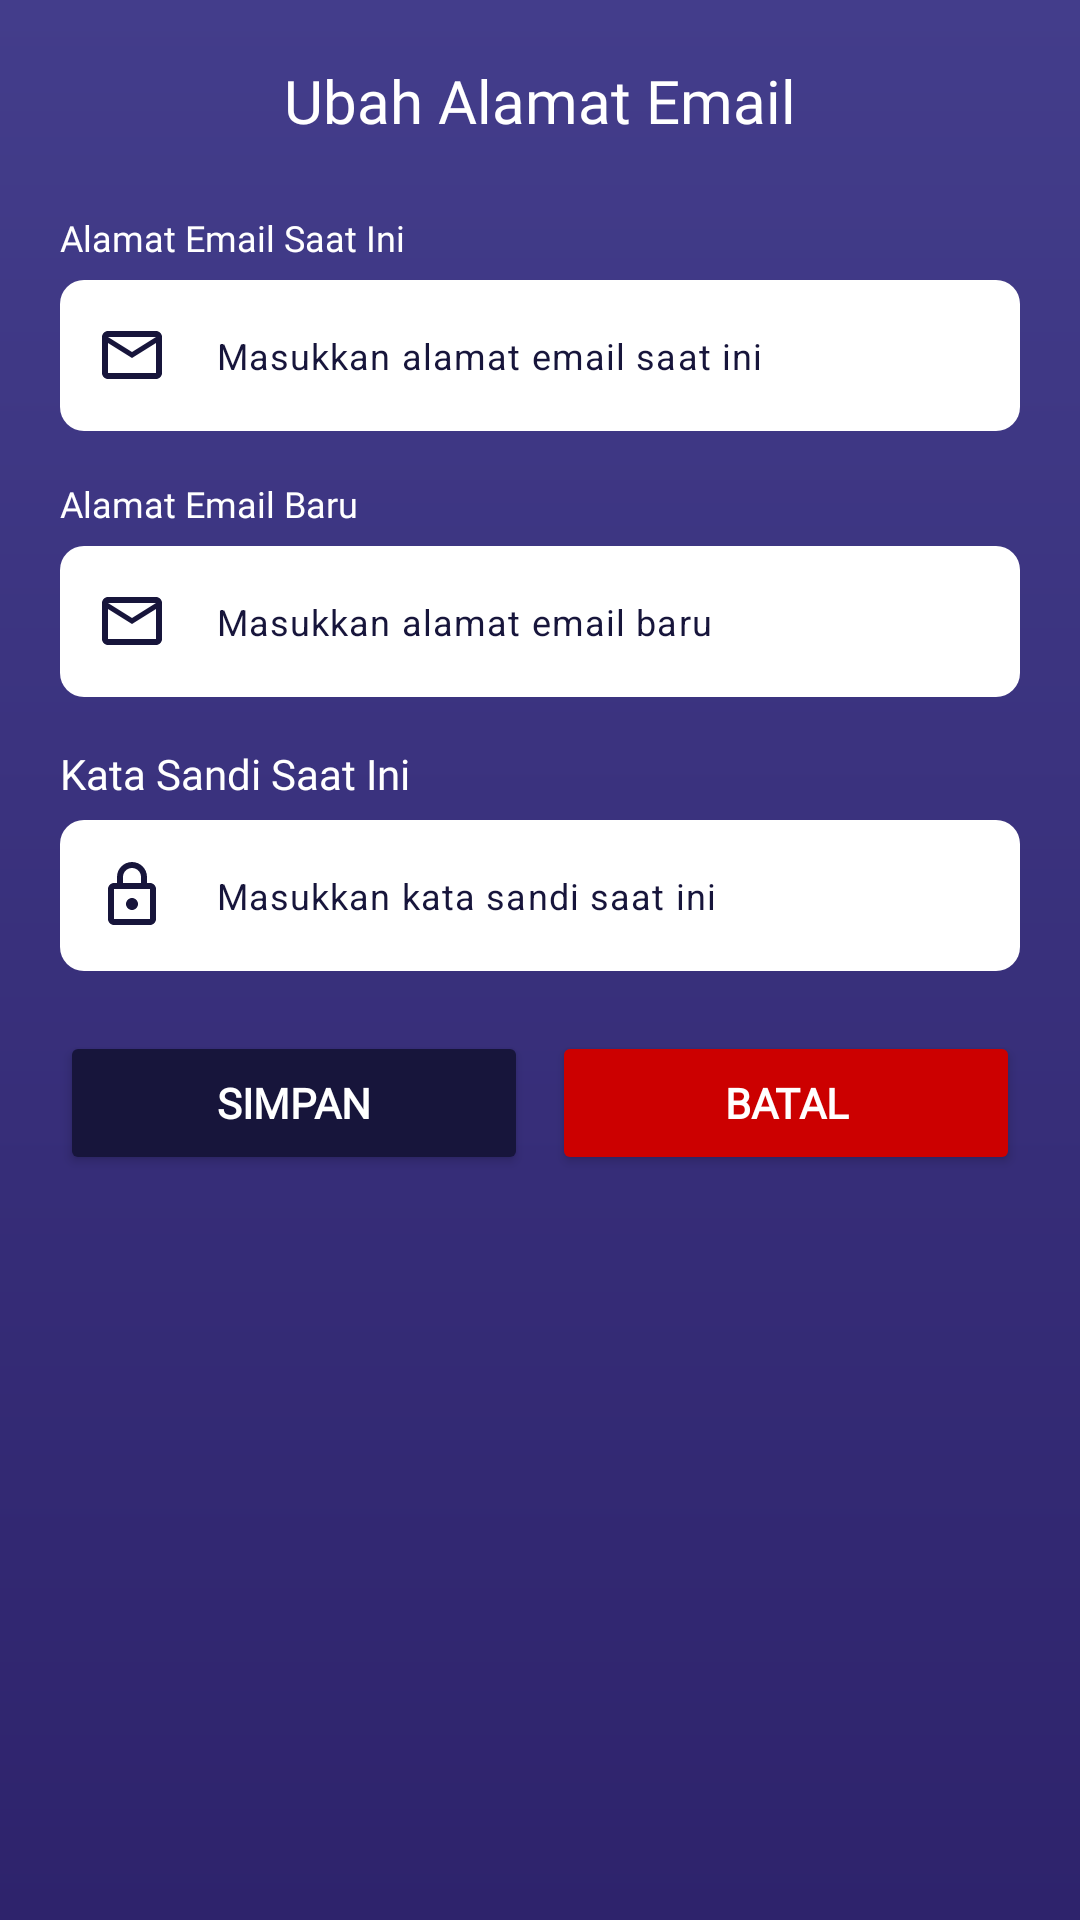

Here is an Android app screen rendered from its layout file. Give the layout XML and the strings, colors and styles it references.
<!-- AndroidManifest.xml: application theme Theme.TemanTidur -->
<!-- res/layout/dialog_change_email.xml -->
<?xml version="1.0" encoding="utf-8"?>
<LinearLayout xmlns:android="http://schemas.android.com/apk/res/android"
    xmlns:app="http://schemas.android.com/apk/res-auto"
    android:layout_width="match_parent"
    android:layout_height="wrap_content"
    android:background="@drawable/bg_card"
    android:gravity="center_horizontal"
    android:orientation="vertical"
    android:padding="20dp">

    <TextView
        android:id="@+id/tv_title"
        android:layout_width="wrap_content"
        android:layout_height="wrap_content"
        android:layout_marginBottom="24dp"
        android:fontFamily="@font/montserrat_bold"
        android:text="@string/change_email_title"
        android:textColor="@color/white"
        android:textSize="20sp" />

    <TextView
        android:id="@+id/tv_current_email_label"
        android:layout_width="match_parent"
        android:layout_height="wrap_content"
        android:layout_marginBottom="6dp"
        android:fontFamily="@font/montserrat_semibold"
        android:text="@string/current_email_form"
        android:textColor="@color/white"
        android:textSize="12sp" />

    <com.google.android.material.textfield.TextInputLayout
        android:id="@+id/til_current_email"
        android:layout_width="match_parent"
        android:layout_height="wrap_content"
        android:layout_marginBottom="16dp"
        app:boxCornerRadiusBottomEnd="8dp"
        app:boxCornerRadiusBottomStart="8dp"
        app:boxCornerRadiusTopEnd="8dp"
        app:boxCornerRadiusTopStart="8dp"
        app:hintEnabled="false"
        app:startIconDrawable="@drawable/ic_email"
        app:startIconTint="@color/darkblue"
        app:boxBackgroundMode="filled"
        app:boxBackgroundColor="@color/white"
        app:boxStrokeWidth="0dp"
        app:boxStrokeColor="@android:color/transparent">

        <com.google.android.material.textfield.TextInputEditText
            android:id="@+id/et_current_email"
            android:layout_width="match_parent"
            android:layout_height="match_parent"
            android:hint="@string/current_email_hint"
            android:inputType="textEmailAddress"
            android:paddingStart="12dp"
            android:paddingEnd="12dp"
            android:textColor="@color/darkblue"
            android:textColorHint="@color/darkblue"
            android:textSize="12sp" />
    </com.google.android.material.textfield.TextInputLayout>

    <TextView
        android:id="@+id/tv_new_email_label"
        android:layout_width="match_parent"
        android:layout_height="wrap_content"
        android:layout_marginBottom="6dp"
        android:fontFamily="@font/montserrat_semibold"
        android:text="@string/new_email_form"
        android:textColor="@color/white"
        android:textSize="12sp" />

    <com.google.android.material.textfield.TextInputLayout
        android:id="@+id/til_new_email"
        android:layout_width="match_parent"
        android:layout_height="wrap_content"
        android:layout_marginBottom="16dp"
        app:boxCornerRadiusBottomEnd="8dp"
        app:boxCornerRadiusBottomStart="8dp"
        app:boxCornerRadiusTopEnd="8dp"
        app:boxCornerRadiusTopStart="8dp"
        app:hintEnabled="false"
        app:startIconDrawable="@drawable/ic_email"
        app:startIconTint="@color/darkblue"
        app:boxBackgroundMode="filled"
        app:boxBackgroundColor="@color/white"
        app:boxStrokeWidth="0dp"
        app:boxStrokeColor="@android:color/transparent">

        <com.google.android.material.textfield.TextInputEditText
            android:id="@+id/et_new_email"
            android:layout_width="match_parent"
            android:layout_height="match_parent"
            android:hint="@string/new_email_hint"
            android:inputType="textEmailAddress"
            android:paddingStart="12dp"
            android:paddingEnd="12dp"
            android:textColor="@color/darkblue"
            android:textColorHint="@color/darkblue"
            android:textSize="12sp" />
    </com.google.android.material.textfield.TextInputLayout>

    <TextView
        android:id="@+id/tv_current_password_label"
        android:layout_width="match_parent"
        android:layout_height="wrap_content"
        android:layout_marginBottom="6dp"
        android:fontFamily="@font/montserrat_semibold"
        android:text="@string/current_password_form"
        android:textColor="@color/white" />

    <com.google.android.material.textfield.TextInputLayout
        android:id="@+id/til_current_password"
        android:layout_width="match_parent"
        android:layout_height="wrap_content"
        android:layout_marginBottom="20dp"
        app:boxCornerRadiusBottomEnd="8dp"
        app:boxCornerRadiusBottomStart="8dp"
        app:boxCornerRadiusTopEnd="8dp"
        app:boxCornerRadiusTopStart="8dp"
        app:boxStrokeWidthFocused="0dp"
        app:endIconMode="custom"
        app:endIconTint="@color/darkblue"
        app:hintEnabled="false"
        app:startIconDrawable="@drawable/ic_pass"
        app:startIconTint="@color/darkblue"
        app:boxBackgroundMode="filled"
        app:boxBackgroundColor="@color/white"
        app:boxStrokeWidth="0dp"
        app:boxStrokeColor="@android:color/transparent" >

        <com.google.android.material.textfield.TextInputEditText
            android:id="@+id/et_current_password"
            android:layout_width="match_parent"
            android:layout_height="match_parent"
            android:hint="@string/current_password_hint"
            android:inputType="textPassword"
            android:paddingStart="12dp"
            android:paddingEnd="12dp"
            android:textColor="@color/darkblue"
            android:textColorHint="@color/darkblue"
            android:textSize="12sp" />
    </com.google.android.material.textfield.TextInputLayout>

    <LinearLayout
        android:layout_width="match_parent"
        android:layout_height="wrap_content"
        android:orientation="horizontal">

        <Button
            android:id="@+id/btn_change_email"
            android:layout_width="match_parent"
            android:layout_height="48dp"
            android:layout_marginEnd="4dp"
            android:layout_weight="1"
            android:backgroundTint="@color/darkblue"
            android:fontFamily="@font/montserrat_bold"
            android:text="@string/save"
            android:textColor="@color/white"
            android:textSize="14sp"
            android:textStyle="bold"
            app:cornerRadius="8dp" />

        <Button
            android:id="@+id/btn_cancel"
            android:layout_width="match_parent"
            android:layout_height="48dp"
            android:layout_marginStart="4dp"
            android:layout_weight="1"
            android:backgroundTint="@android:color/holo_red_dark"
            android:fontFamily="@font/montserrat_bold"
            android:text="@string/cancel_button"
            android:textColor="@color/white"
            android:textSize="14sp"
            android:textStyle="bold"
            app:cornerRadius="8dp" />

    </LinearLayout>

</LinearLayout>
<!-- resources referenced by this layout -->
<resources>
  <color name="darkblue">#17153b</color>
  <color name="white">#FFFFFFFF</color>
  <!-- drawable bg_card (drawable) -->
  <shape xmlns:android="http://schemas.android.com/apk/res/android"
      android:shape="rectangle">
      <gradient
          android:angle="300"
          android:endColor="@color/blue"
          android:startColor="@color/softblue" />
  </shape>
  <!-- drawable ic_email (drawable) -->
  <vector xmlns:android="http://schemas.android.com/apk/res/android" android:height="24dp" android:tint="#17153B" android:viewportHeight="24" android:viewportWidth="24" android:width="24dp">
        
      <path android:fillColor="@android:color/white" android:pathData="M22,6c0,-1.1 -0.9,-2 -2,-2L4,4c-1.1,0 -2,0.9 -2,2v12c0,1.1 0.9,2 2,2h16c1.1,0 2,-0.9 2,-2L22,6zM20,6l-8,5 -8,-5h16zM20,18L4,18L4,8l8,5 8,-5v10z"/>
      
  </vector>
  <!-- drawable ic_pass (drawable) -->
  <vector xmlns:android="http://schemas.android.com/apk/res/android"
      android:width="24dp"
      android:height="24dp"
      android:tint="#17153B"
      android:viewportWidth="24"
      android:viewportHeight="24">
  
      <path
          android:fillColor="@android:color/white"
          android:pathData="M18,8h-1L17,6c0,-2.76 -2.24,-5 -5,-5S7,3.24 7,6v2L6,8c-1.1,0 -2,0.9 -2,2v10c0,1.1 0.9,2 2,2h12c1.1,0 2,-0.9 2,-2L20,10c0,-1.1 -0.9,-2 -2,-2zM9,6c0,-1.66 1.34,-3 3,-3s3,1.34 3,3v2L9,8L9,6zM18,20L6,20L6,10h12v10zM12,17c1.1,0 2,-0.9 2,-2s-0.9,-2 -2,-2 -2,0.9 -2,2 0.9,2 2,2z" />
  
  </vector>
  <string name="cancel_button">Batal</string>
  <string name="change_email_title">Ubah Alamat Email</string>
  <string name="current_email_form">Alamat Email Saat Ini</string>
  <string name="current_email_hint">Masukkan alamat email saat ini</string>
  <string name="current_password_form">Kata Sandi Saat Ini</string>
  <string name="current_password_hint">Masukkan kata sandi saat ini</string>
  <string name="new_email_form">Alamat Email Baru</string>
  <string name="new_email_hint">Masukkan alamat email baru</string>
  <string name="save">Simpan</string>
  <style name="Theme.TemanTidur" parent="Base.Theme.TemanTidur" />
  <color name="blue">#2e236c</color>
  <color name="softblue">#433d8b</color>
  <style name="Base.Theme.TemanTidur" parent="Theme.Material3.DayNight.NoActionBar">
      </style>
</resources>
